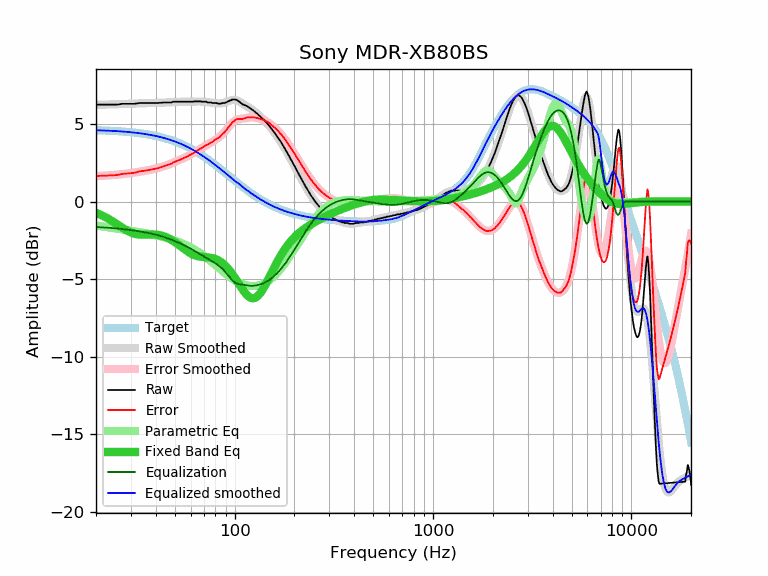

Data behind this chart, as committed beside it:
frequency, raw, error, smoothed, error_smoothed, equalization, parametric_eq, equalized_raw, equalized_smoothed, target
20, 6.25, 1.65, 6.24, 1.64, -1.64, -0.73, 4.61, 4.60, 4.60
21, 6.25, 1.66, 6.25, 1.66, -1.66, -0.84, 4.60, 4.59, 4.59
22, 6.25, 1.67, 6.25, 1.67, -1.67, -0.96, 4.58, 4.58, 4.58
23, 6.25, 1.68, 6.26, 1.69, -1.69, -1.10, 4.57, 4.57, 4.57
24, 6.25, 1.69, 6.27, 1.70, -1.70, -1.24, 4.55, 4.56, 4.56
25, 6.25, 1.70, 6.27, 1.72, -1.72, -1.38, 4.53, 4.55, 4.55
26, 6.26, 1.73, 6.28, 1.74, -1.74, -1.53, 4.52, 4.54, 4.54
27, 6.30, 1.78, 6.29, 1.77, -1.77, -1.67, 4.54, 4.52, 4.52
28, 6.30, 1.80, 6.30, 1.79, -1.79, -1.79, 4.51, 4.51, 4.51
29, 6.30, 1.81, 6.30, 1.81, -1.81, -1.90, 4.49, 4.49, 4.49
30, 6.30, 1.83, 6.31, 1.84, -1.84, -1.99, 4.46, 4.47, 4.47
31, 6.30, 1.85, 6.32, 1.87, -1.87, -2.06, 4.44, 4.45, 4.45
32, 6.32, 1.89, 6.33, 1.89, -1.89, -2.10, 4.43, 4.43, 4.43
33, 6.35, 1.94, 6.33, 1.92, -1.92, -2.13, 4.43, 4.41, 4.41
34, 6.35, 1.96, 6.34, 1.95, -1.95, -2.14, 4.41, 4.39, 4.39
35, 6.35, 1.99, 6.34, 1.98, -1.98, -2.14, 4.38, 4.37, 4.37
36, 6.35, 2.01, 6.35, 2.01, -2.01, -2.13, 4.35, 4.34, 4.34
37, 6.35, 2.04, 6.35, 2.04, -2.04, -2.13, 4.32, 4.32, 4.32
38, 6.35, 2.06, 6.36, 2.07, -2.07, -2.12, 4.29, 4.29, 4.29
39, 6.35, 2.09, 6.36, 2.10, -2.10, -2.13, 4.26, 4.26, 4.26
40, 6.35, 2.12, 6.36, 2.13, -2.13, -2.13, 4.22, 4.23, 4.23
41, 6.35, 2.15, 6.37, 2.17, -2.17, -2.15, 4.19, 4.20, 4.20
42, 6.37, 2.20, 6.37, 2.20, -2.20, -2.17, 4.17, 4.17, 4.17
43, 6.37, 2.24, 6.38, 2.24, -2.24, -2.20, 4.13, 4.14, 4.14
44, 6.39, 2.29, 6.39, 2.28, -2.28, -2.24, 4.11, 4.10, 4.10
45, 6.39, 2.33, 6.39, 2.32, -2.32, -2.29, 4.07, 4.07, 4.07
46, 6.39, 2.36, 6.40, 2.37, -2.37, -2.34, 4.03, 4.03, 4.03
47, 6.39, 2.40, 6.41, 2.41, -2.41, -2.40, 3.98, 3.99, 3.99
48, 6.39, 2.44, 6.41, 2.46, -2.46, -2.47, 3.94, 3.96, 3.96
49, 6.44, 2.53, 6.42, 2.50, -2.50, -2.54, 3.94, 3.92, 3.92
50, 6.44, 2.57, 6.43, 2.55, -2.55, -2.61, 3.89, 3.88, 3.88
51, 6.44, 2.61, 6.43, 2.60, -2.60, -2.69, 3.85, 3.83, 3.83
52, 6.44, 2.65, 6.44, 2.65, -2.65, -2.77, 3.80, 3.79, 3.79
53, 6.44, 2.70, 6.44, 2.69, -2.69, -2.85, 3.75, 3.75, 3.75
54, 6.44, 2.74, 6.44, 2.74, -2.74, -2.93, 3.70, 3.70, 3.70
55, 6.44, 2.79, 6.45, 2.79, -2.79, -3.01, 3.66, 3.66, 3.66
56, 6.44, 2.83, 6.45, 2.84, -2.84, -3.09, 3.61, 3.61, 3.61
57, 6.44, 2.88, 6.45, 2.88, -2.88, -3.16, 3.56, 3.56, 3.56
58, 6.44, 2.93, 6.45, 2.93, -2.93, -3.23, 3.51, 3.52, 3.52
59, 6.44, 2.98, 6.45, 2.98, -2.98, -3.29, 3.46, 3.47, 3.47
60, 6.44, 3.03, 6.45, 3.03, -3.03, -3.34, 3.41, 3.42, 3.42
61, 6.44, 3.08, 6.45, 3.09, -3.09, -3.39, 3.36, 3.37, 3.37
62, 6.44, 3.13, 6.46, 3.14, -3.14, -3.43, 3.31, 3.32, 3.32
63, 6.46, 3.20, 6.46, 3.19, -3.19, -3.47, 3.27, 3.27, 3.27
64, 6.46, 3.25, 6.46, 3.24, -3.24, -3.50, 3.22, 3.21, 3.21
65, 6.46, 3.30, 6.46, 3.29, -3.29, -3.52, 3.17, 3.16, 3.16
66, 6.46, 3.35, 6.46, 3.35, -3.35, -3.54, 3.12, 3.11, 3.11
67, 6.46, 3.41, 6.45, 3.40, -3.40, -3.55, 3.07, 3.06, 3.06
68, 6.44, 3.44, 6.45, 3.45, -3.45, -3.56, 3.00, 3.00, 3.00
69, 6.44, 3.49, 6.45, 3.50, -3.50, -3.57, 2.95, 2.95, 2.95
70, 6.44, 3.55, 6.44, 3.54, -3.54, -3.58, 2.90, 2.90, 2.90
71, 6.44, 3.60, 6.43, 3.59, -3.59, -3.59, 2.86, 2.84, 2.84
72, 6.44, 3.66, 6.42, 3.63, -3.63, -3.59, 2.81, 2.79, 2.79
73, 6.39, 3.66, 6.41, 3.68, -3.68, -3.60, 2.72, 2.73, 2.73
74, 6.39, 3.71, 6.40, 3.72, -3.72, -3.61, 2.67, 2.68, 2.68
75, 6.39, 3.77, 6.39, 3.77, -3.77, -3.62, 2.63, 2.63, 2.63
76, 6.39, 3.82, 6.38, 3.81, -3.81, -3.63, 2.59, 2.57, 2.57
77, 6.35, 3.84, 6.37, 3.85, -3.85, -3.64, 2.50, 2.52, 2.52
78, 6.35, 3.89, 6.36, 3.90, -3.90, -3.66, 2.46, 2.46, 2.46
79, 6.35, 3.94, 6.35, 3.94, -3.94, -3.68, 2.41, 2.41, 2.41
... 553 more rows
